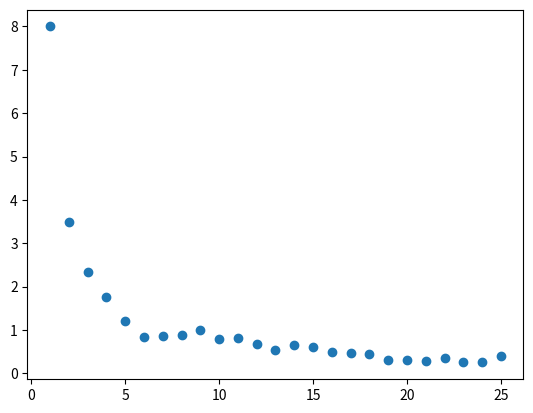

Generate this figure with matplotlib:
import random
import math
import numpy as np
import matplotlib.pyplot as plt

#no. of sites
n = 25

l=np.zeros(n,dtype=int)
for i in range(n):
    l[i]=i+1

#density
p=np.zeros(n,dtype=float)

alpha = 0.5
beta = 0.5
q=0.5
"""
for a in range(n):
    # no. of particles
    noOfParticles=0
    site=np.zeros(a+1,dtype=int)
    if a==0:
        for r in range(100):
            if site[0]==0:
                t=random.uniform(0,1)
                if t<alpha:
                    site[0]=1
                    noOfParticles += 1
            else :
                t=random.uniform(0,1)
                if t<beta:
                    site[0]=0
                    noOfParticles -=1
        p[a] = noOfParticles / (a + 1)

    if a==1:
        for r in range(100):
            if site[0] == 0:
                t = random.uniform(0, 1)
                if t < alpha:
                    site[0] = 1
                    noOfParticles += 1

            if site[0]==1 and site[1]==0:
                t=random.uniform(0,1)
                if t<q:
                    site[1]=1
                    site[0]=0

            if site[a] == 1:
                t = random.uniform(0, 1)
                if t < beta:
                    site[a] = 0
                    noOfParticles -= 1

            i = random.randint(0, 1)
            if site[0] == 1 and site[1] == 0:
                t = random.uniform(0, 1)
                if t < q:
                    site[0] = 0
                    site[1] = 1
        p[a] = noOfParticles / (a + 1)


    if a>1 :
        for r in range(100):
            if site[0]==0 :
                t= random.uniform(0,1)
                if t<alpha:
                    site[0]=1
                    noOfParticles+=1

            i = random.randint(0, a - 1)
            if site[i] == 1 and site[i + 1] == 0:
                t = random.uniform(0, 1)
                if t < q:
                    site[i] = 0
                    site[i + 1] = 1

            if site[a]==1:
                t=random.uniform(0,1)
                if t<beta:
                    site[a]=0
                    noOfParticles-=1
        p[a]=noOfParticles/(a+1)
"""




for k in range(n):

    site = np.zeros(n,dtype=int)
    noOfParticles=0
    for r in range(1000):
        i = random.randint(0,n-1)
        print(i," i")
        if i==0 and site[0]==0 :
            t=random.uniform(0,1)
            print(t,"t1")
            if t<alpha :
                site[0]=1
                noOfParticles+=1
            print(site ,"1st if")
            print(noOfParticles, "no of 1")
        elif i==n-1 and site[n-1]==1 :
            t= random.uniform(0,1)
            print(t,"t2")
            if t<beta :
                site[n-1]=0
                noOfParticles-=1
            print(site , "2nd if")
            print(noOfParticles,"no of 2")
        elif -1<i<(n-1) and site[i]==1 and site[i+1]==0:
            t=random.uniform(0,1)
            print(t, "t3")
            if t<q :
                site[i]=0
                site[i+1]=1
            print(site , "3rd if")
            print(noOfParticles,"no of 3")
    p[k]=noOfParticles/l[k]
    print(r,"                     r")
print(p)
plt.scatter(l,p,marker='o')
plt.show()




